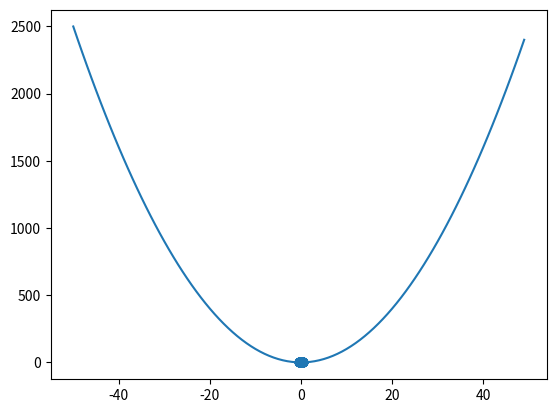

The script that saved this image:
# Installation is done with pip: pip install matplotlib
# The library is imported as follows
import matplotlib.pyplot as plt
import random

# Plotting a scatter plot is done as follows
X = [random.random() - 0.5 for i in range(0, 100)]
Y = [random.random() - 0.5 for i in range(0, 100)]
plt.scatter(X, Y)
plt.show()

# Plotting a curve is done as follows
X = [i for i in range(-50, 50)]
Y = [x**2 for x in X]
plt.plot(X, Y)
plt.show()